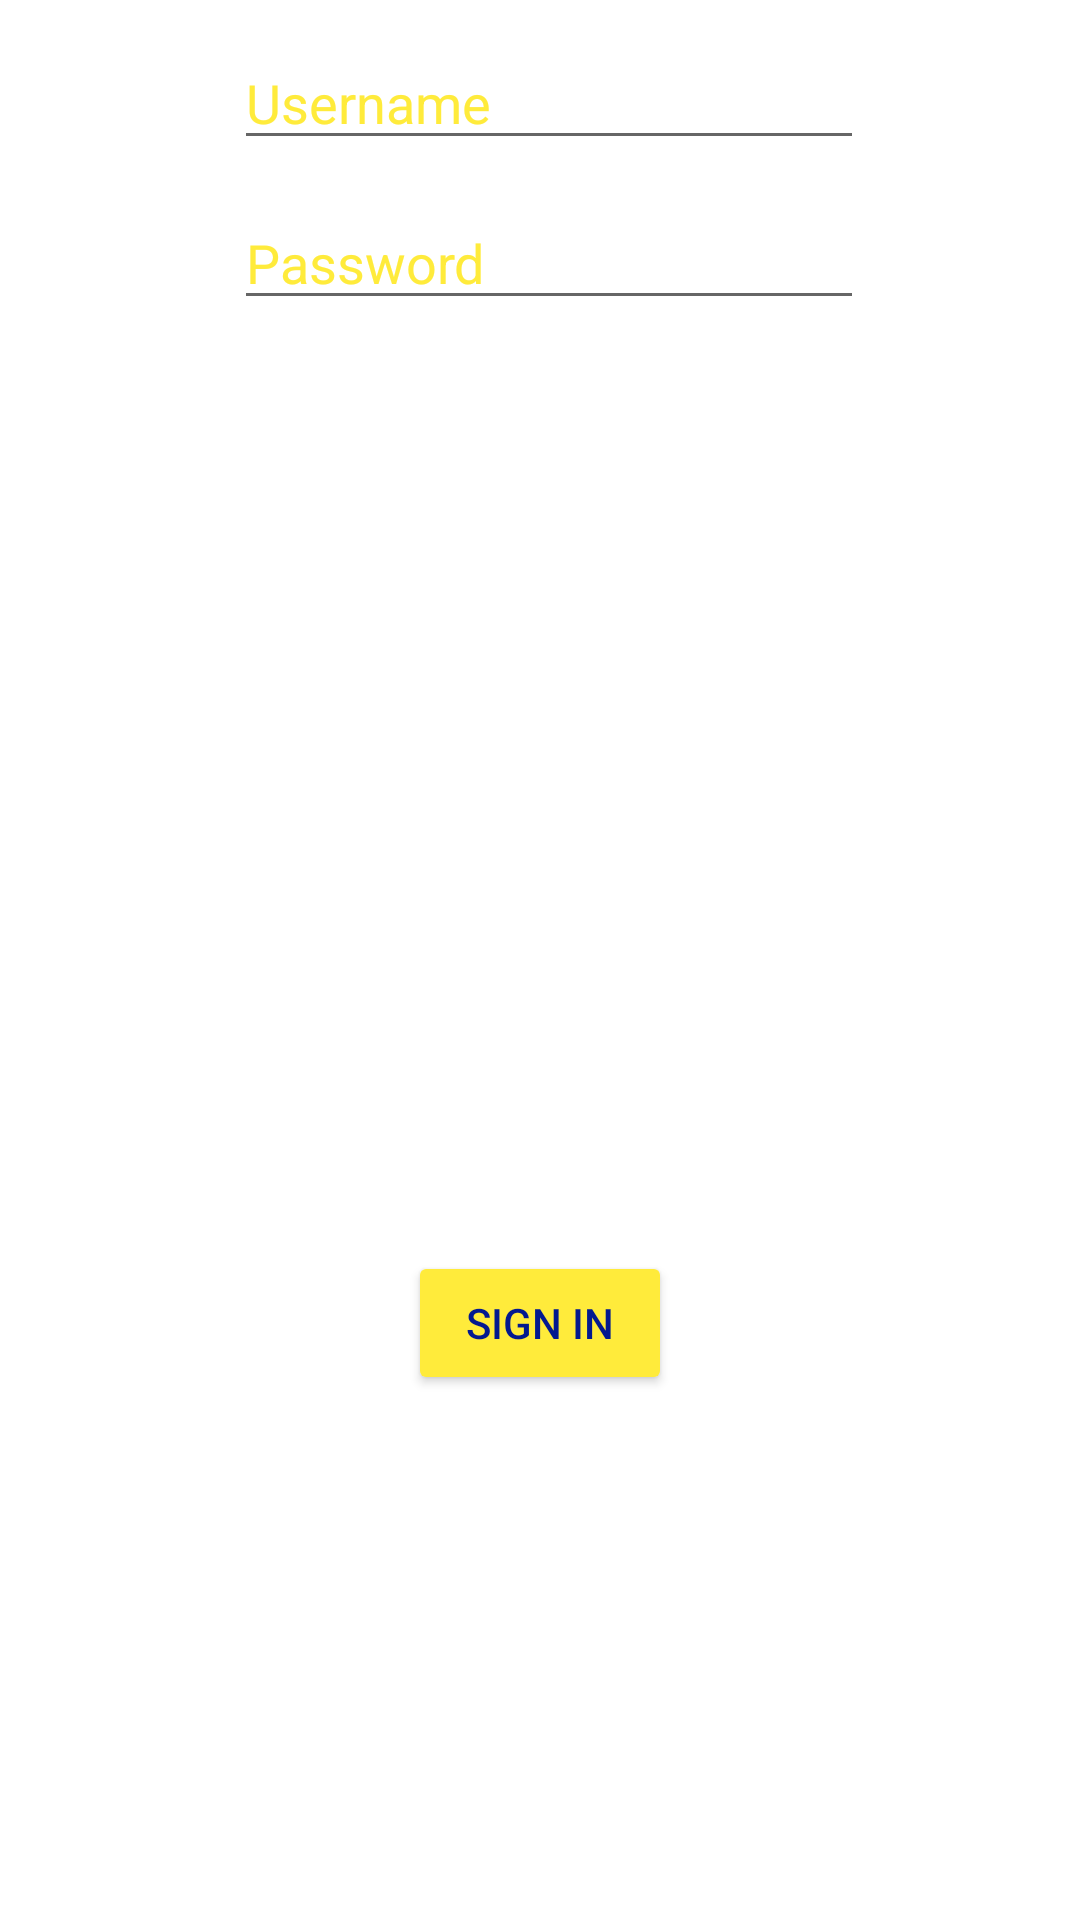

This screen was rendered from an Android layout file. Write that file and the resources it references.
<!-- AndroidManifest.xml: application theme Theme.Umd -->
<!-- res/layout/activity_login.xml -->
<?xml version="1.0" encoding="utf-8"?>
<androidx.constraintlayout.widget.ConstraintLayout xmlns:android="http://schemas.android.com/apk/res/android"
    xmlns:app="http://schemas.android.com/apk/res-auto"
    xmlns:tools="http://schemas.android.com/tools"
    android:layout_width="match_parent"
    android:layout_height="match_parent"
    android:background="@drawable/umdlogo">

    <EditText
        android:id="@+id/Login_username"
        android:layout_width="wrap_content"
        android:layout_height="wrap_content"
        android:layout_marginStart="78dp"
        android:layout_marginTop="12dp"
        android:autofillHints=""
        android:ems="10"
        android:hint="Username"
        android:inputType="textPersonName"
        android:text="@string/username"
        android:textColor="#FFEB3B"
        android:textColorHint="#FFEB3B"
        app:layout_constraintStart_toStartOf="parent"
        app:layout_constraintTop_toTopOf="parent" />

    <EditText
        android:id="@+id/Login_password"
        android:layout_width="wrap_content"
        android:layout_height="wrap_content"
        android:layout_marginTop="12dp"
        android:ems="10"
        android:hint="Password"
        android:inputType="textPassword"
        android:textColor="#FFFFFF"
        android:textColorHint="#FFEB3B"
        app:layout_constraintStart_toStartOf="@+id/Login_username"
        app:layout_constraintTop_toBottomOf="@+id/Login_username" />

    <Button
        android:id="@+id/sign_in_btn"
        android:layout_width="wrap_content"
        android:layout_height="wrap_content"
        android:layout_marginBottom="175dp"
        android:backgroundTint="#FFEB3B"
        android:text="@string/sign_in"
        android:textColor="#03198F"
        app:layout_constraintBottom_toBottomOf="parent"
        app:layout_constraintEnd_toEndOf="parent"
        app:layout_constraintStart_toStartOf="parent" />

    <TextView
        android:id="@+id/errormsg"
        android:layout_width="200dp"
        android:layout_height="150dp"
        android:textColor="#03198F"
        android:textSize="24dp"
        android:gravity="center"
        android:text=""
        app:layout_constraintBottom_toTopOf="@+id/sign_in_btn"
        app:layout_constraintEnd_toEndOf="parent"
        app:layout_constraintStart_toStartOf="parent"
        app:layout_constraintTop_toBottomOf="@+id/Login_password" />
</androidx.constraintlayout.widget.ConstraintLayout>
<!-- resources referenced by this layout -->
<resources>
  <string name="sign_in">Sign In</string>
  <string name="username"> </string>
  <style name="Theme.Umd" parent="Theme.MaterialComponents.DayNight.DarkActionBar">
          
          <item name="colorPrimary">@color/purple_500</item>
          <item name="colorPrimaryVariant">@color/purple_700</item>
          <item name="colorOnPrimary">@color/white</item>
          
          <item name="colorSecondary">@color/teal_200</item>
          <item name="colorSecondaryVariant">@color/teal_700</item>
          <item name="colorOnSecondary">@color/black</item>
          
          <item name="android:statusBarColor" tools:targetApi="l">?attr/colorPrimaryVariant</item>
          
      </style>
  <!-- not gathered from this repository: default colours our renderer supplied (Android Studio template values) -->
  <color name="purple_500">#FF6200EE</color>
  <color name="purple_700">#FF3700B3</color>
  <color name="teal_200">#FF03DAC5</color>
  <color name="teal_700">#FF018786</color>
  <color name="black">#FF000000</color>
  <color name="white">#FFFFFFFF</color>
</resources>
